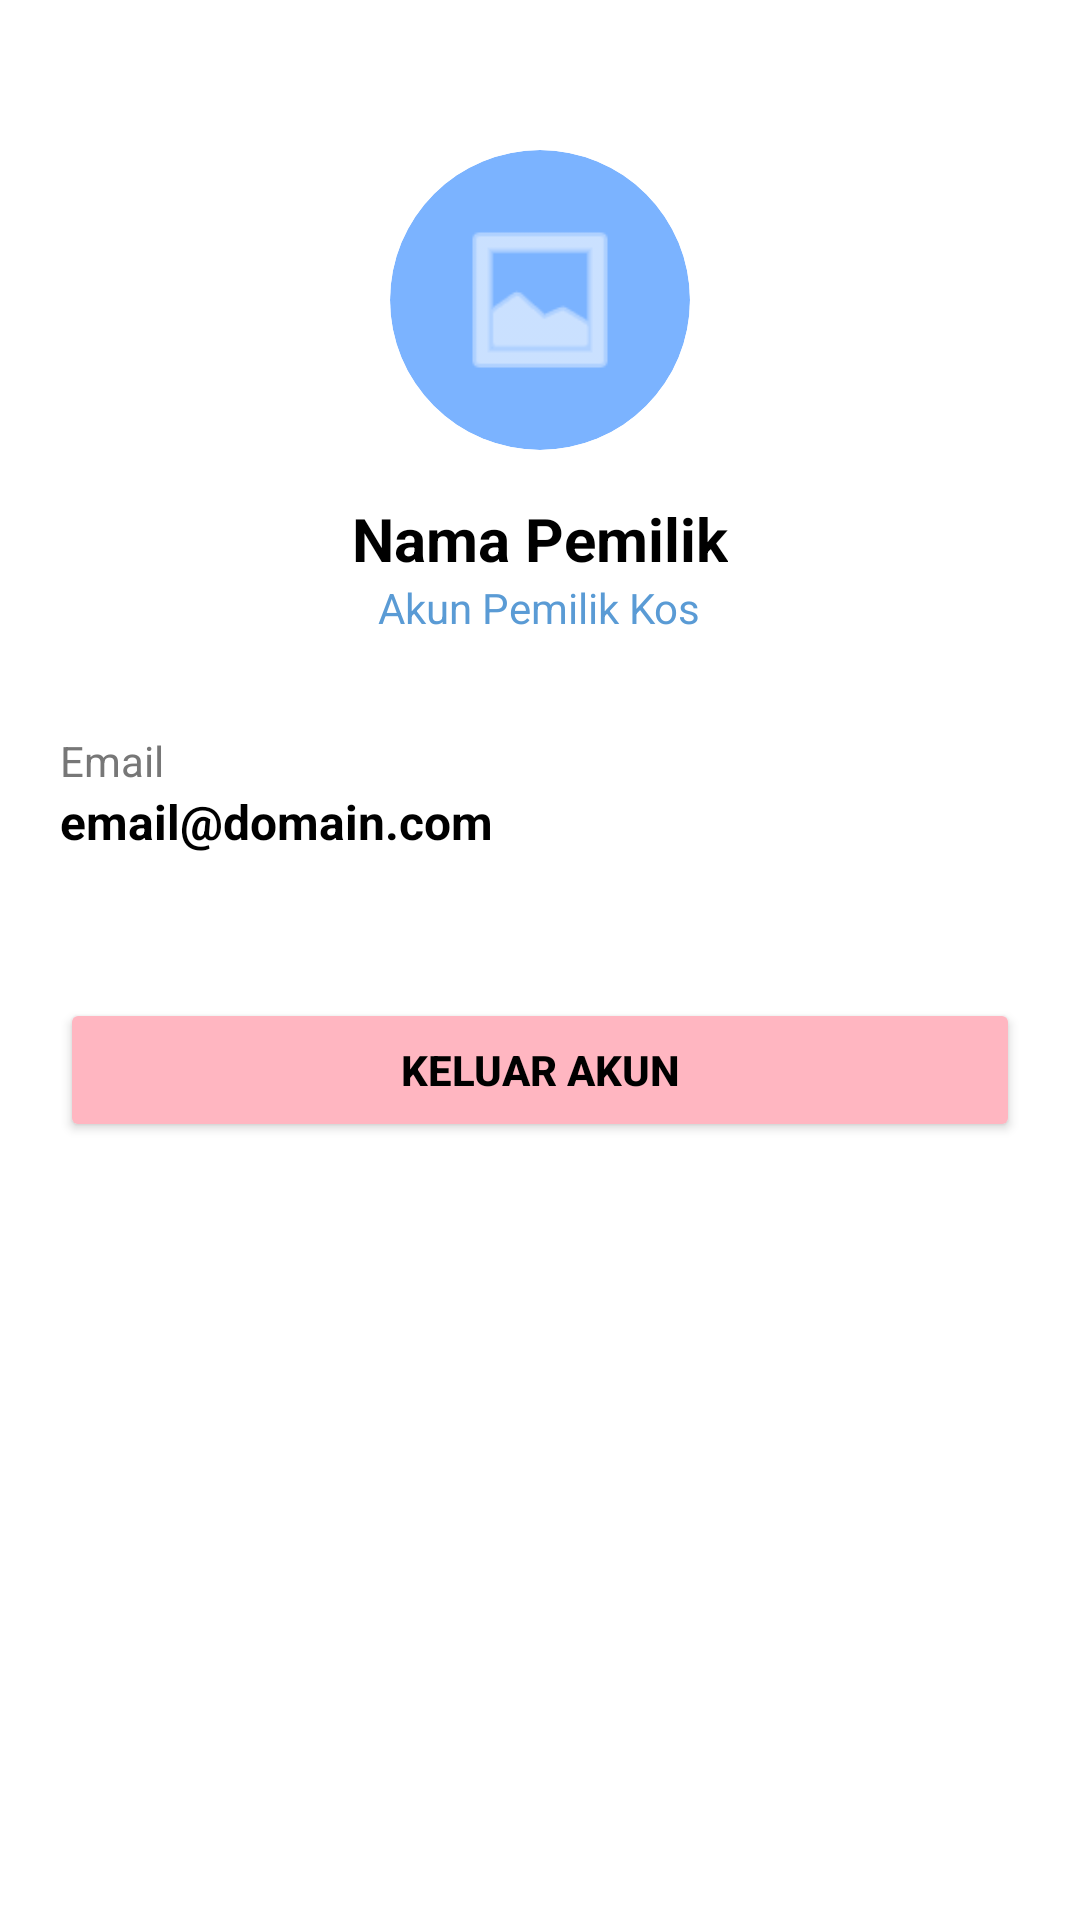

Produce the Android XML layout that renders to this screen, including the resource entries it uses.
<!-- AndroidManifest.xml: application theme Theme.SIKosAndroid -->
<!-- res/layout/fragment_profile_pemilik.xml -->
<?xml version="1.0" encoding="utf-8"?>
<ScrollView xmlns:android="http://schemas.android.com/apk/res/android"
    xmlns:app="http://schemas.android.com/apk/res-auto"
    android:layout_width="match_parent"
    android:layout_height="match_parent"
    android:background="@color/white">

    <LinearLayout
        android:layout_width="match_parent"
        android:layout_height="wrap_content"
        android:orientation="vertical"
        android:gravity="center_horizontal"
        android:padding="20dp">

        <androidx.cardview.widget.CardView
            android:layout_width="100dp"
            android:layout_height="100dp"
            android:layout_marginTop="30dp"
            app:cardCornerRadius="50dp"
            app:cardElevation="0dp"
            app:cardBackgroundColor="@color/pastel_blue">
            <ImageView
                android:layout_width="match_parent"
                android:layout_height="match_parent"
                android:src="@android:drawable/ic_menu_gallery"
                android:padding="20dp"
                app:tint="@color/white" />
        </androidx.cardview.widget.CardView>

        <TextView
            android:id="@+id/tvProfilNama"
            android:layout_width="wrap_content"
            android:layout_height="wrap_content"
            android:text="Nama Pemilik"
            android:textSize="20sp"
            android:textStyle="bold"
            android:textColor="@color/black"
            android:layout_marginTop="16dp"/>

        <TextView
            android:layout_width="wrap_content"
            android:layout_height="wrap_content"
            android:text="Akun Pemilik Kos"
            android:textSize="14sp"
            android:textColor="@color/pastel_blue_dark"
            android:layout_marginBottom="32dp"/>

        <LinearLayout
            android:layout_width="match_parent"
            android:layout_height="wrap_content"
            android:orientation="vertical"
            android:gravity="start">

            <TextView
                android:layout_width="wrap_content"
                android:layout_height="wrap_content"
                android:text="Email"
                android:textSize="14sp"
                android:textColor="#777777"/>

            <TextView
                android:id="@+id/tvProfilEmail"
                android:layout_width="wrap_content"
                android:layout_height="wrap_content"
                android:text="email@domain.com"
                android:textSize="16sp"
                android:textStyle="bold"
                android:textColor="@color/black"
                android:layout_marginBottom="32dp"/>

            <Button
                android:id="@+id/btnKeluar"
                android:layout_width="match_parent"
                android:layout_height="48dp"
                android:text="Keluar Akun"
                android:textColor="@color/black"
                android:backgroundTint="@color/pastel_pink"
                android:textStyle="bold"
                android:layout_marginTop="16dp"
                android:layout_marginBottom="20dp"/>

        </LinearLayout>
    </LinearLayout>
</ScrollView>
<!-- resources referenced by this layout -->
<resources>
  <color name="black">#FF000000</color>
  <color name="pastel_blue">#7BB3FF</color>
  <color name="pastel_blue_dark">#5A9BD5</color>
  <color name="pastel_pink">#FFB6C1</color>
  <color name="white">#FFFFFFFF</color>
  <style name="Theme.SIKosAndroid" parent="Base.Theme.SIKosAndroid" />
  <style name="Base.Theme.SIKosAndroid" parent="Theme.Material3.DayNight.NoActionBar">
          
          
      </style>
</resources>
